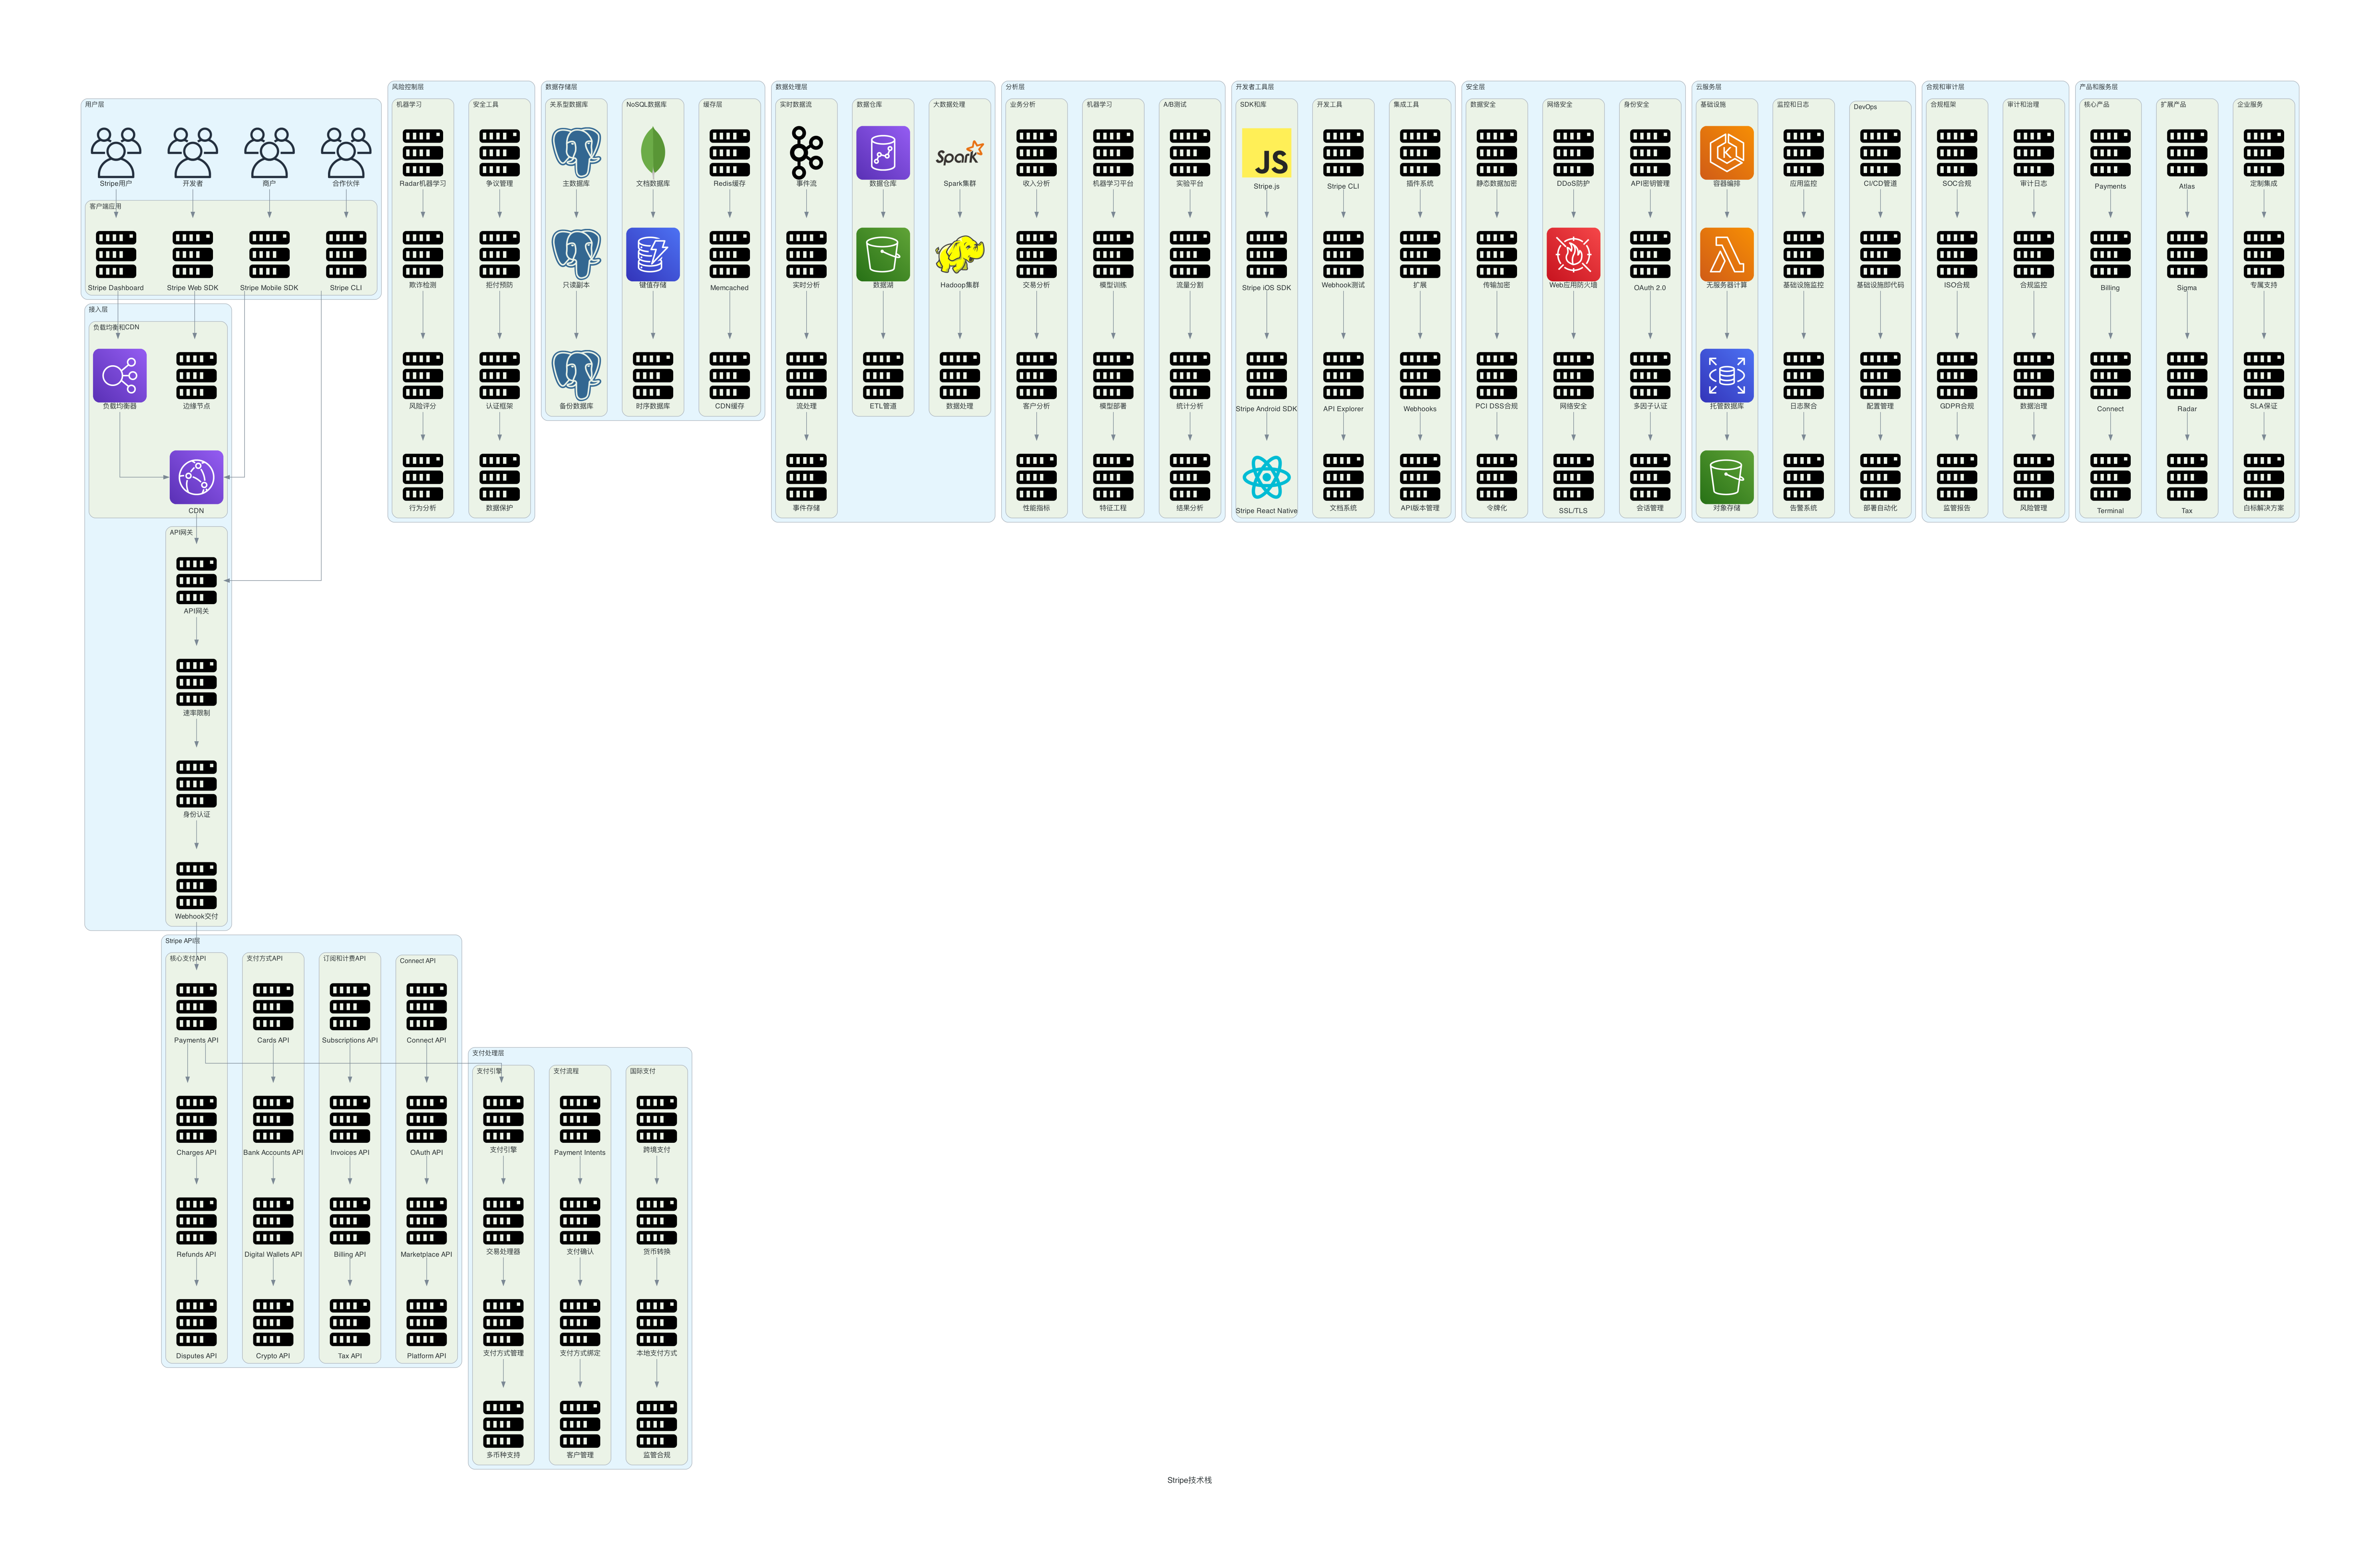

Python code for this plot:
from diagrams import Diagram, Cluster, Edge
from diagrams.onprem.compute import Server
from diagrams.onprem.client import Users, User
from diagrams.onprem.network import Internet
from diagrams.onprem.database import PostgreSQL, MongoDB, Cassandra
from diagrams.onprem.storage import Ceph
from diagrams.onprem.queue import Kafka
from diagrams.onprem.monitoring import Prometheus, Grafana
from diagrams.onprem.security import Vault
from diagrams.onprem.analytics import Spark, Hadoop, Superset
from diagrams.onprem.workflow import Airflow
from diagrams.generic.compute import Rack
from diagrams.generic.database import SQL
from diagrams.generic.network import Router, Firewall
from diagrams.generic.storage import Storage
from diagrams.programming.language import Python, Java, JavaScript, Cpp, Rust, Go, Ruby
from diagrams.programming.framework import React, Django, Spring, Rails
from diagrams.aws.compute import EC2, Lambda, ECS, EKS
from diagrams.aws.database import RDS, Dynamodb, Aurora
from diagrams.aws.storage import S3
from diagrams.aws.network import CloudFront, Route53, ELB, VPC
from diagrams.aws.analytics import Kinesis, Glue, EMR, Redshift
from diagrams.aws.management import Cloudwatch, Organizations
from diagrams.aws.security import IAM, WAF, Shield
from diagrams.aws.devtools import Codebuild, Codedeploy
from diagrams.aws.integration import SQS, SNS
from diagrams.aws.storage import EBS, EFS
from diagrams.gcp.compute import ComputeEngine, GKE, Run, Functions
from diagrams.gcp.database import Bigtable, Firestore, Spanner, SQL
from diagrams.gcp.storage import GCS
from diagrams.gcp.analytics import BigQuery, Dataflow, PubSub, Dataproc
from diagrams.saas.cdn import Cloudflare
from diagrams.saas.identity import Auth0
from diagrams.saas.logging import Datadog
from diagrams.saas.chat import Slack

def create_stripe_tech_stack_diagram(filename: str, outformat: str) -> None:
    # 创建Stripe技术栈图表
    with Diagram("Stripe技术栈", filename=filename, show=False, outformat=outformat, direction="TB"):
        # 用户层
        with Cluster("用户层"):
            users = Users("Stripe用户")
            merchants = Users("商户")
            developers = Users("开发者")
            partners = Users("合作伙伴")
            
            with Cluster("客户端应用"):
                stripe_dashboard = Server("Stripe Dashboard")
                mobile_sdk = Server("Stripe Mobile SDK")
                web_sdk = Server("Stripe Web SDK")
                cli_tools = Server("Stripe CLI")
                
        # 接入层
        with Cluster("接入层"):
            with Cluster("负载均衡和CDN"):
                load_balancer = ELB("负载均衡器")
                cdn = CloudFront("CDN")
                edge_locations = Server("边缘节点")
                
            with Cluster("API网关"):
                api_gateway = Server("API网关")
                rate_limiting = Server("速率限制")
                authentication = Server("身份认证")
                webhook_delivery = Server("Webhook交付")
                
        # Stripe API层
        with Cluster("Stripe API层"):
            with Cluster("核心支付API"):
                payments_api = Server("Payments API")
                charges_api = Server("Charges API")
                refunds_api = Server("Refunds API")
                disputes_api = Server("Disputes API")
                
            with Cluster("支付方式API"):
                cards_api = Server("Cards API")
                bank_accounts_api = Server("Bank Accounts API")
                wallets_api = Server("Digital Wallets API")
                crypto_api = Server("Crypto API")
                
            with Cluster("订阅和计费API"):
                subscriptions_api = Server("Subscriptions API")
                invoices_api = Server("Invoices API")
                billing_api = Server("Billing API")
                tax_api = Server("Tax API")
                
            with Cluster("Connect API"):
                connect_api = Server("Connect API")
                oauth_api = Server("OAuth API")
                marketplace_api = Server("Marketplace API")
                platform_api = Server("Platform API")
                
        # 支付处理层
        with Cluster("支付处理层"):
            with Cluster("支付引擎"):
                payment_engine = Server("支付引擎")
                transaction_processor = Server("交易处理器")
                payment_methods = Server("支付方式管理")
                currency_support = Server("多币种支持")
                
            with Cluster("支付流程"):
                payment_intents = Server("Payment Intents")
                payment_confirmations = Server("支付确认")
                payment_method_attachments = Server("支付方式绑定")
                customer_management = Server("客户管理")
                
            with Cluster("国际支付"):
                cross_border_payments = Server("跨境支付")
                currency_conversion = Server("货币转换")
                local_payment_methods = Server("本地支付方式")
                regulatory_compliance = Server("监管合规")
                
        # 风险控制层
        with Cluster("风险控制层"):
            with Cluster("机器学习"):
                radar_ml = Server("Radar机器学习")
                fraud_detection = Server("欺诈检测")
                risk_scoring = Server("风险评分")
                behavioral_analysis = Server("行为分析")
                
            with Cluster("安全工具"):
                dispute_management = Server("争议管理")
                chargeback_prevention = Server("拒付预防")
                authentication_framework = Server("认证框架")
                data_protection = Server("数据保护")
                
        # 数据存储层
        with Cluster("数据存储层"):
            with Cluster("关系型数据库"):
                primary_db = PostgreSQL("主数据库")
                replica_db = PostgreSQL("只读副本")
                backup_db = PostgreSQL("备份数据库")
                
            with Cluster("NoSQL数据库"):
                document_db = MongoDB("文档数据库")
                key_value_store = Dynamodb("键值存储")
                time_series_db = Server("时序数据库")
                
            with Cluster("缓存层"):
                redis_cache = Server("Redis缓存")
                memcached = Server("Memcached")
                cdn_cache = Server("CDN缓存")
                
        # 数据处理层
        with Cluster("数据处理层"):
            with Cluster("实时数据流"):
                event_streaming = Kafka("事件流")
                real_time_analytics = Server("实时分析")
                stream_processing = Server("流处理")
                event_store = Server("事件存储")
                
            with Cluster("数据仓库"):
                data_warehouse = Redshift("数据仓库")
                data_lake = S3("数据湖")
                etl_pipeline = Server("ETL管道")
                
            with Cluster("大数据处理"):
                spark_cluster = Spark("Spark集群")
                hadoop_cluster = Hadoop("Hadoop集群")
                data_processing = Server("数据处理")
                
        # 分析层
        with Cluster("分析层"):
            with Cluster("业务分析"):
                revenue_analytics = Server("收入分析")
                transaction_analytics = Server("交易分析")
                customer_analytics = Server("客户分析")
                performance_metrics = Server("性能指标")
                
            with Cluster("机器学习"):
                ml_platform = Server("机器学习平台")
                model_training = Server("模型训练")
                model_deployment = Server("模型部署")
                feature_engineering = Server("特征工程")
                
            with Cluster("A/B测试"):
                experiment_platform = Server("实验平台")
                traffic_splitting = Server("流量分割")
                statistical_analysis = Server("统计分析")
                result_analysis = Server("结果分析")
                
        # 开发者工具层
        with Cluster("开发者工具层"):
            with Cluster("SDK和库"):
                stripe_js = JavaScript("Stripe.js")
                stripe_ios = Server("Stripe iOS SDK")
                stripe_android = Server("Stripe Android SDK")
                stripe_react_native = React("Stripe React Native")
                
            with Cluster("开发工具"):
                stripe_cli = Server("Stripe CLI")
                webhook_testing = Server("Webhook测试")
                api_explorer = Server("API Explorer")
                documentation = Server("文档系统")
                
            with Cluster("集成工具"):
                plugins = Server("插件系统")
                extensions = Server("扩展")
                webhooks = Server("Webhooks")
                api_versioning = Server("API版本管理")
                
        # 安全层
        with Cluster("安全层"):
            with Cluster("数据安全"):
                encryption_at_rest = Server("静态数据加密")
                encryption_in_transit = Server("传输加密")
                pci_compliance = Server("PCI DSS合规")
                tokenization = Server("令牌化")
                
            with Cluster("网络安全"):
                ddos_protection = Server("DDoS防护")
                waf = WAF("Web应用防火墙")
                network_security = Server("网络安全")
                ssl_tls = Server("SSL/TLS")
                
            with Cluster("身份安全"):
                api_key_management = Server("API密钥管理")
                oauth_2_0 = Server("OAuth 2.0")
                multi_factor_auth = Server("多因子认证")
                session_management = Server("会话管理")
                
        # 云服务层
        with Cluster("云服务层"):
            with Cluster("基础设施"):
                container_orchestration = EKS("容器编排")
                serverless_compute = Lambda("无服务器计算")
                managed_databases = RDS("托管数据库")
                object_storage = S3("对象存储")
                
            with Cluster("监控和日志"):
                application_monitoring = Server("应用监控")
                infrastructure_monitoring = Server("基础设施监控")
                log_aggregation = Server("日志聚合")
                alerting_system = Server("告警系统")
                
            with Cluster("DevOps"):
                ci_cd_pipeline = Server("CI/CD管道")
                infrastructure_as_code = Server("基础设施即代码")
                configuration_management = Server("配置管理")
                deployment_automation = Server("部署自动化")
                
        # 合规和审计层
        with Cluster("合规和审计层"):
            with Cluster("合规框架"):
                soc_compliance = Server("SOC合规")
                iso_compliance = Server("ISO合规")
                gdpr_compliance = Server("GDPR合规")
                regulatory_reporting = Server("监管报告")
                
            with Cluster("审计和治理"):
                audit_logging = Server("审计日志")
                compliance_monitoring = Server("合规监控")
                data_governance = Server("数据治理")
                risk_management = Server("风险管理")
                
        # 产品和服务层
        with Cluster("产品和服务层"):
            with Cluster("核心产品"):
                payments = Server("Payments")
                billing = Server("Billing")
                connect = Server("Connect")
                terminal = Server("Terminal")
                
            with Cluster("扩展产品"):
                atlas = Server("Atlas")
                sigma = Server("Sigma")
                radar = Server("Radar")
                tax = Server("Tax")
                
            with Cluster("企业服务"):
                custom_integrations = Server("定制集成")
                dedicated_support = Server("专属支持")
                sla_guarantees = Server("SLA保证")
                white_label_solutions = Server("白标解决方案")
                
        # 连接关系
        users >> stripe_dashboard
        merchants >> mobile_sdk
        developers >> web_sdk
        partners >> cli_tools
        
        stripe_dashboard >> load_balancer
        mobile_sdk >> cdn
        web_sdk >> edge_locations
        cli_tools >> api_gateway
        
        load_balancer >> cdn
        cdn >> api_gateway
        
        api_gateway >> rate_limiting
        rate_limiting >> authentication
        authentication >> webhook_delivery
        
        webhook_delivery >> payments_api
        payments_api >> charges_api
        charges_api >> refunds_api
        refunds_api >> disputes_api
        
        cards_api >> bank_accounts_api
        bank_accounts_api >> wallets_api
        wallets_api >> crypto_api
        
        subscriptions_api >> invoices_api
        invoices_api >> billing_api
        billing_api >> tax_api
        
        connect_api >> oauth_api
        oauth_api >> marketplace_api
        marketplace_api >> platform_api
        
        payments_api >> payment_engine
        payment_engine >> transaction_processor
        transaction_processor >> payment_methods
        payment_methods >> currency_support
        
        payment_intents >> payment_confirmations
        payment_confirmations >> payment_method_attachments
        payment_method_attachments >> customer_management
        
        cross_border_payments >> currency_conversion
        currency_conversion >> local_payment_methods
        local_payment_methods >> regulatory_compliance
        
        radar_ml >> fraud_detection
        fraud_detection >> risk_scoring
        risk_scoring >> behavioral_analysis
        
        dispute_management >> chargeback_prevention
        chargeback_prevention >> authentication_framework
        authentication_framework >> data_protection
        
        primary_db >> replica_db
        replica_db >> backup_db
        
        document_db >> key_value_store
        key_value_store >> time_series_db
        
        redis_cache >> memcached
        memcached >> cdn_cache
        
        event_streaming >> real_time_analytics
        real_time_analytics >> stream_processing
        stream_processing >> event_store
        
        data_warehouse >> data_lake
        data_lake >> etl_pipeline
        
        spark_cluster >> hadoop_cluster
        hadoop_cluster >> data_processing
        
        revenue_analytics >> transaction_analytics
        transaction_analytics >> customer_analytics
        customer_analytics >> performance_metrics
        
        ml_platform >> model_training
        model_training >> model_deployment
        model_deployment >> feature_engineering
        
        experiment_platform >> traffic_splitting
        traffic_splitting >> statistical_analysis
        statistical_analysis >> result_analysis
        
        stripe_js >> stripe_ios
        stripe_ios >> stripe_android
        stripe_android >> stripe_react_native
        
        stripe_cli >> webhook_testing
        webhook_testing >> api_explorer
        api_explorer >> documentation
        
        plugins >> extensions
        extensions >> webhooks
        webhooks >> api_versioning
        
        encryption_at_rest >> encryption_in_transit
        encryption_in_transit >> pci_compliance
        pci_compliance >> tokenization
        
        ddos_protection >> waf
        waf >> network_security
        network_security >> ssl_tls
        
        api_key_management >> oauth_2_0
        oauth_2_0 >> multi_factor_auth
        multi_factor_auth >> session_management
        
        container_orchestration >> serverless_compute
        serverless_compute >> managed_databases
        managed_databases >> object_storage
        
        application_monitoring >> infrastructure_monitoring
        infrastructure_monitoring >> log_aggregation
        log_aggregation >> alerting_system
        
        ci_cd_pipeline >> infrastructure_as_code
        infrastructure_as_code >> configuration_management
        configuration_management >> deployment_automation
        
        soc_compliance >> iso_compliance
        iso_compliance >> gdpr_compliance
        gdpr_compliance >> regulatory_reporting
        
        audit_logging >> compliance_monitoring
        compliance_monitoring >> data_governance
        data_governance >> risk_management
        
        payments >> billing
        billing >> connect
        connect >> terminal
        
        atlas >> sigma
        sigma >> radar
        radar >> tax
        
        custom_integrations >> dedicated_support
        dedicated_support >> sla_guarantees
        sla_guarantees >> white_label_solutions

if __name__ == "__main__":
    create_stripe_tech_stack_diagram(filename="stripe_tech_stack", outformat="png")
    create_stripe_tech_stack_diagram(filename="stripe_tech_stack", outformat="pdf")
